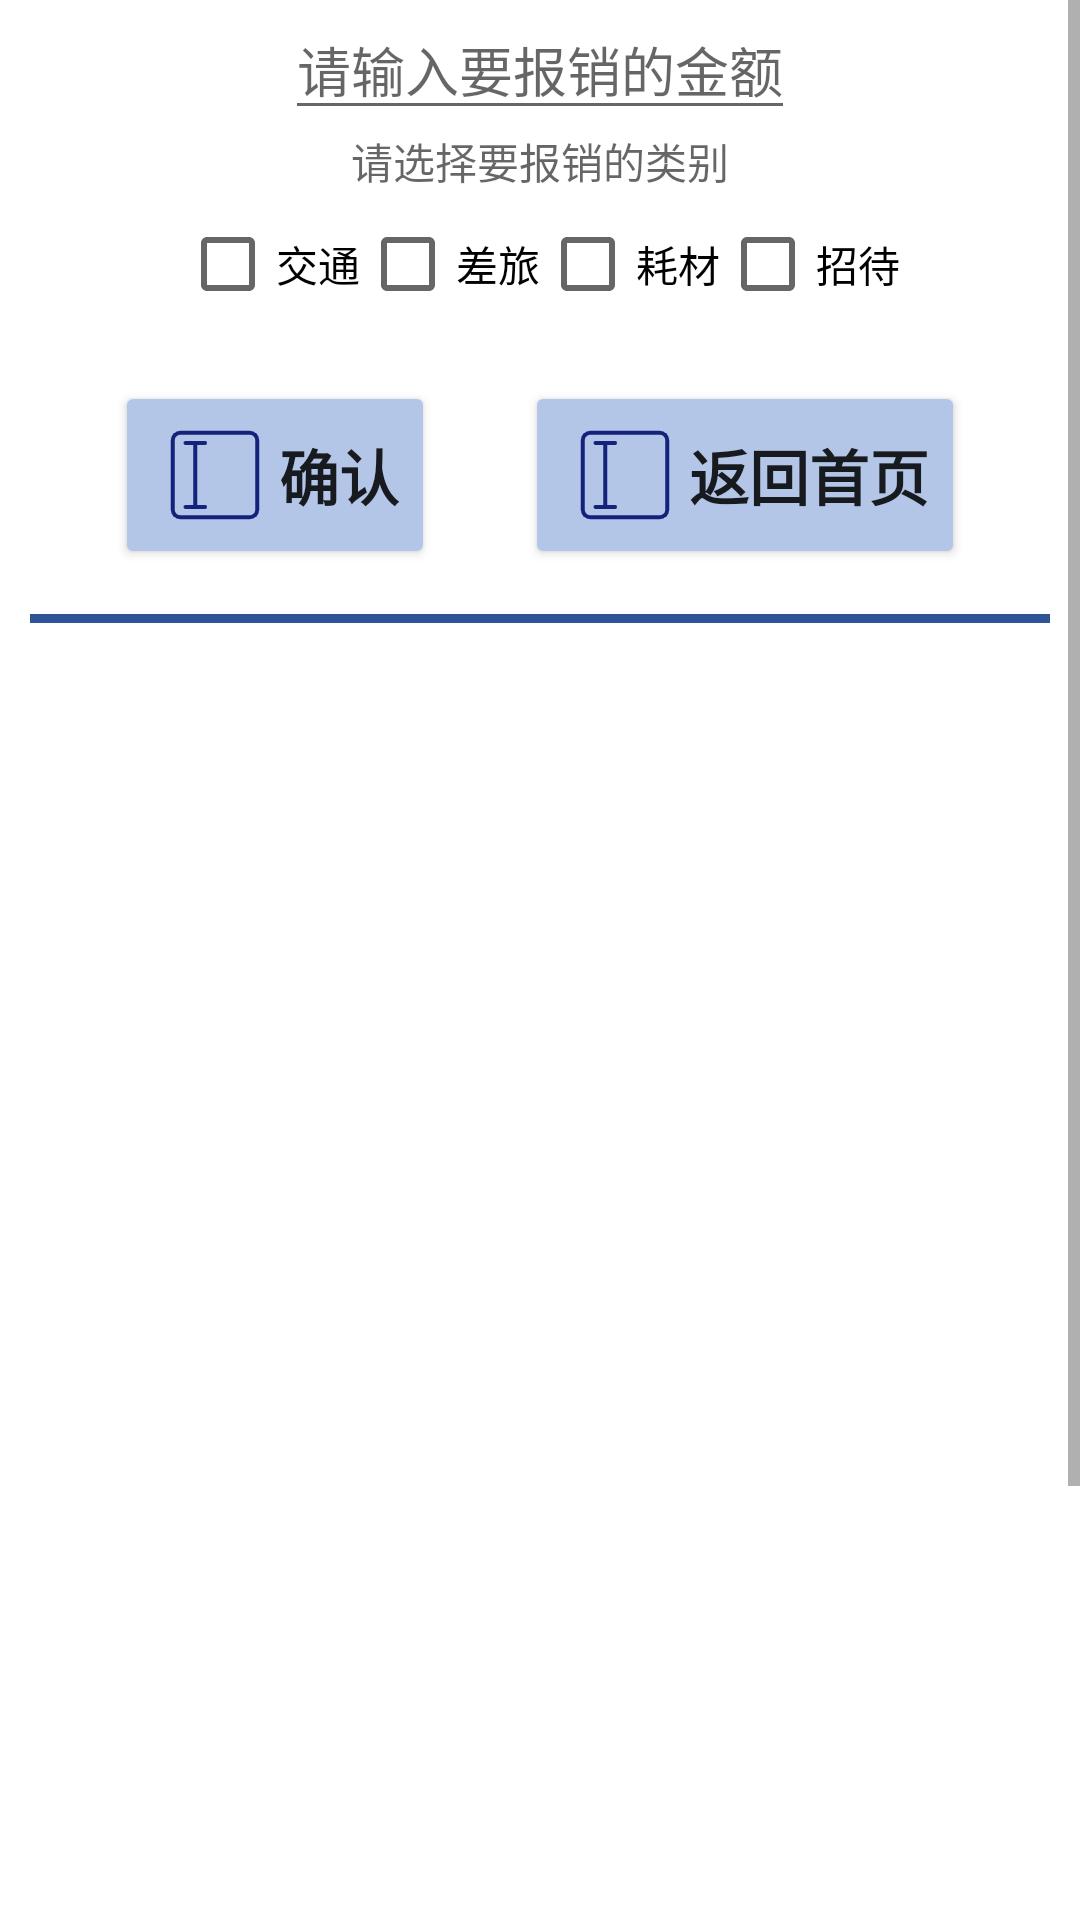

Layout XML and referenced resources for this Android screen:
<!-- AndroidManifest.xml: application theme Theme.Invoice -->
<!-- res/layout/activity_quick.xml -->
<?xml version="1.0" encoding="utf-8"?>
<ScrollView xmlns:android="http://schemas.android.com/apk/res/android"
    android:layout_width="match_parent"
    android:layout_height="wrap_content"
    android:orientation="vertical">
    <LinearLayout
        android:layout_width="match_parent"
        android:orientation="vertical"
        android:layout_height="wrap_content">
        <EditText
            android:layout_width="wrap_content"
            android:layout_gravity="center"
            android:hint="请输入要报销的金额"
            android:id="@+id/ed1"
            android:layout_height="wrap_content"></EditText>
        <TextView
            android:layout_width="wrap_content"
            android:layout_gravity="center"
            android:hint="请选择要报销的类别"
            android:id="@+id/ed2"
            android:layout_height="wrap_content"></TextView>
        <LinearLayout
            android:layout_width="match_parent"
            android:orientation="horizontal"
            android:gravity="center"
            android:layout_height="wrap_content">
            <CheckBox
                android:id="@+id/checkbox1"
                android:layout_width="wrap_content"
                android:layout_height="wrap_content"
                android:text="交通" />

            <CheckBox
                android:id="@+id/checkbox2"
                android:layout_width="wrap_content"
                android:layout_height="wrap_content"
                android:text="差旅" />

            <CheckBox
                android:id="@+id/checkbox3"
                android:layout_width="wrap_content"
                android:layout_height="wrap_content"
                android:text="耗材" />
            <CheckBox
                android:id="@+id/checkbox4"
                android:layout_width="wrap_content"
                android:layout_height="wrap_content"
                android:text="招待" />
        </LinearLayout>
        <LinearLayout
            android:layout_width="match_parent"
            android:orientation="horizontal"
            android:gravity="center"
            android:layout_height="wrap_content">
            <Button
                android:id="@+id/sure"
                android:layout_width="wrap_content"
                android:backgroundTint="@color/lightbackground"
                android:textSize="20sp"
                android:textStyle="bold"
                android:layout_margin="15dp"
                android:drawableLeft="@mipmap/input"
                android:text="确认"
                android:layout_gravity="center"
                android:layout_height="wrap_content"></Button>
            <Button
                android:id="@+id/return1"
                android:layout_width="wrap_content"
                android:backgroundTint="@color/lightbackground"
                android:textSize="20sp"
                android:textStyle="bold"
                android:layout_margin="15dp"
                android:drawableLeft="@mipmap/input"
                android:text="返回首页"
                android:layout_gravity="center"
                android:layout_height="wrap_content"></Button>
        </LinearLayout>
        <ImageView
            android:layout_width="match_parent"
            android:layout_height="3dp"
            android:layout_gravity="center"
            android:layout_marginHorizontal="10dp"
            android:background="@color/deepbackground" />
        <TextView
            android:id="@+id/tv1"
            android:layout_width="wrap_content"
            android:layout_height="wrap_content"
            android:layout_marginLeft="100dp"
            android:gravity="center"></TextView>
        <ListView
            android:id="@+id/liner1"
            android:layout_width="match_parent"
            android:layout_height="600dp"></ListView>
    </LinearLayout>
</ScrollView>
<!-- resources referenced by this layout -->
<resources>
  <color name="deepbackground">#2F5496</color>
  <color name="lightbackground">#B4C6E7</color>
  <!-- mipmap input: png bitmap (mipmap-xxhdpi, 1745 bytes) -->
  <style name="Theme.Invoice" parent="Theme.MaterialComponents.DayNight.DarkActionBar">
          
          <item name="colorPrimary">@color/deepbackground</item>
          <item name="colorPrimaryVariant">@color/deepbackground</item>
          <item name="colorOnPrimary">@color/white</item>
          
          <item name="colorSecondary">@color/teal_200</item>
          <item name="colorSecondaryVariant">@color/teal_700</item>
          <item name="colorOnSecondary">@color/black</item>
          
          <item name="android:statusBarColor">?attr/colorPrimaryVariant</item>
          
      </style>
  <color name="white">#FFFFFFFF</color>
  <color name="teal_200">#FF03DAC5</color>
  <color name="teal_700">#FF018786</color>
  <color name="black">#FF000000</color>
</resources>
